Run: headless pygame with SDL's dummy video driver; simulated clock (each Clock.tick advances the game by its frame time, no real sleeping); random seed 0; keys injected as events and as key.get_pressed() state; no mouse input.
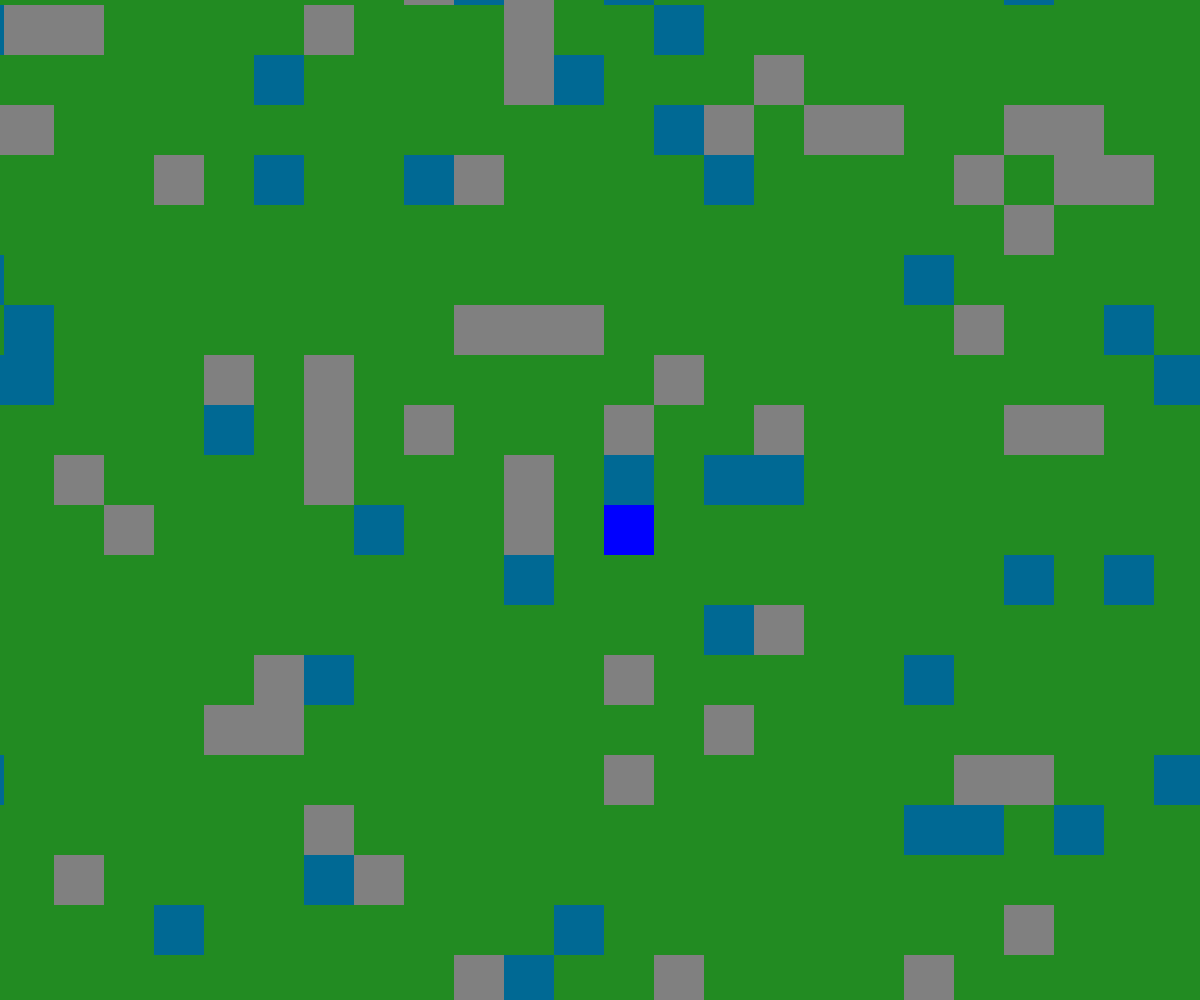
Frame 1 of 4 · flips 1–60 · no input
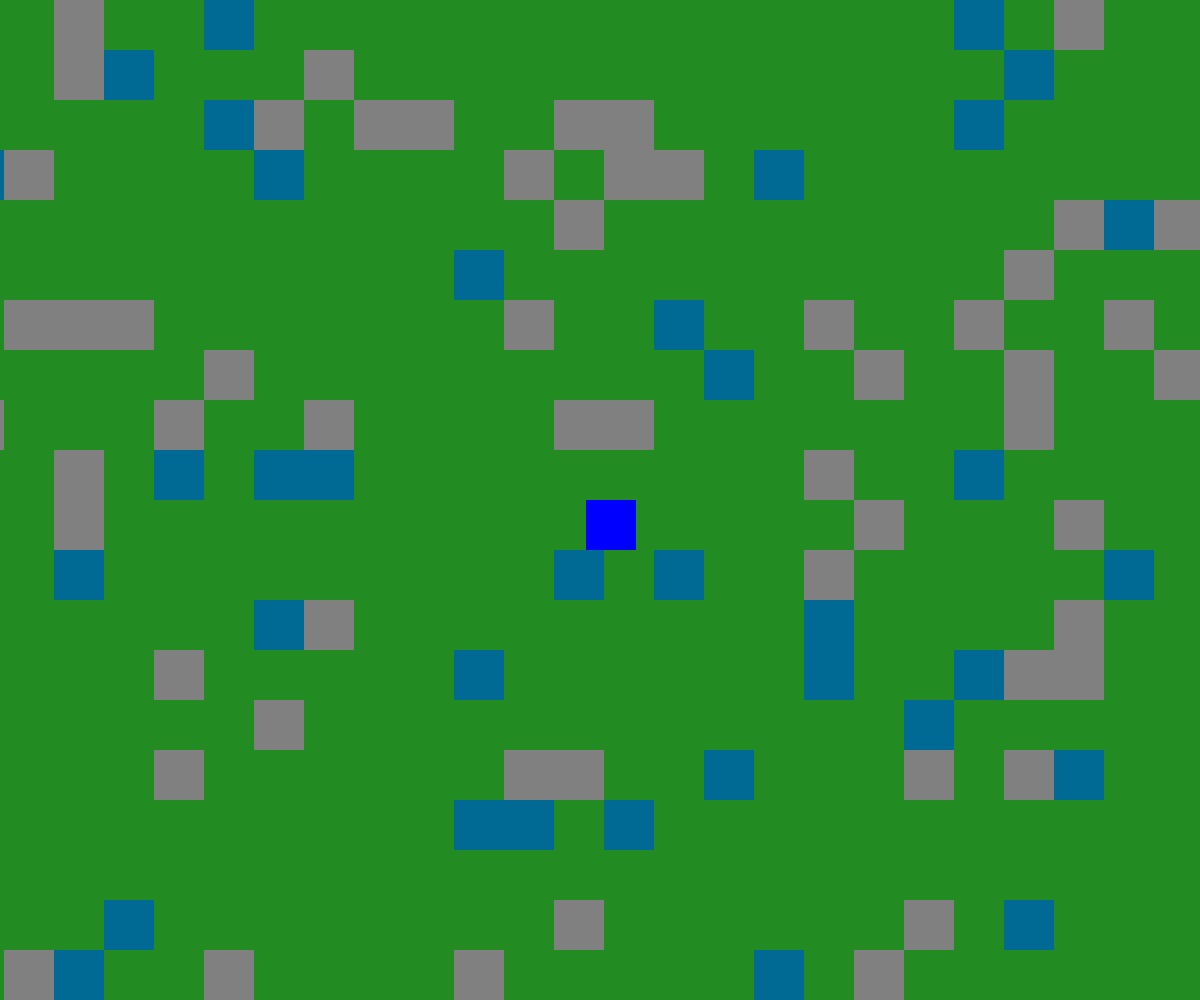
Frame 2 of 4 · flips 61–180 · tapped SPACE, RETURN · held RIGHT (→), D
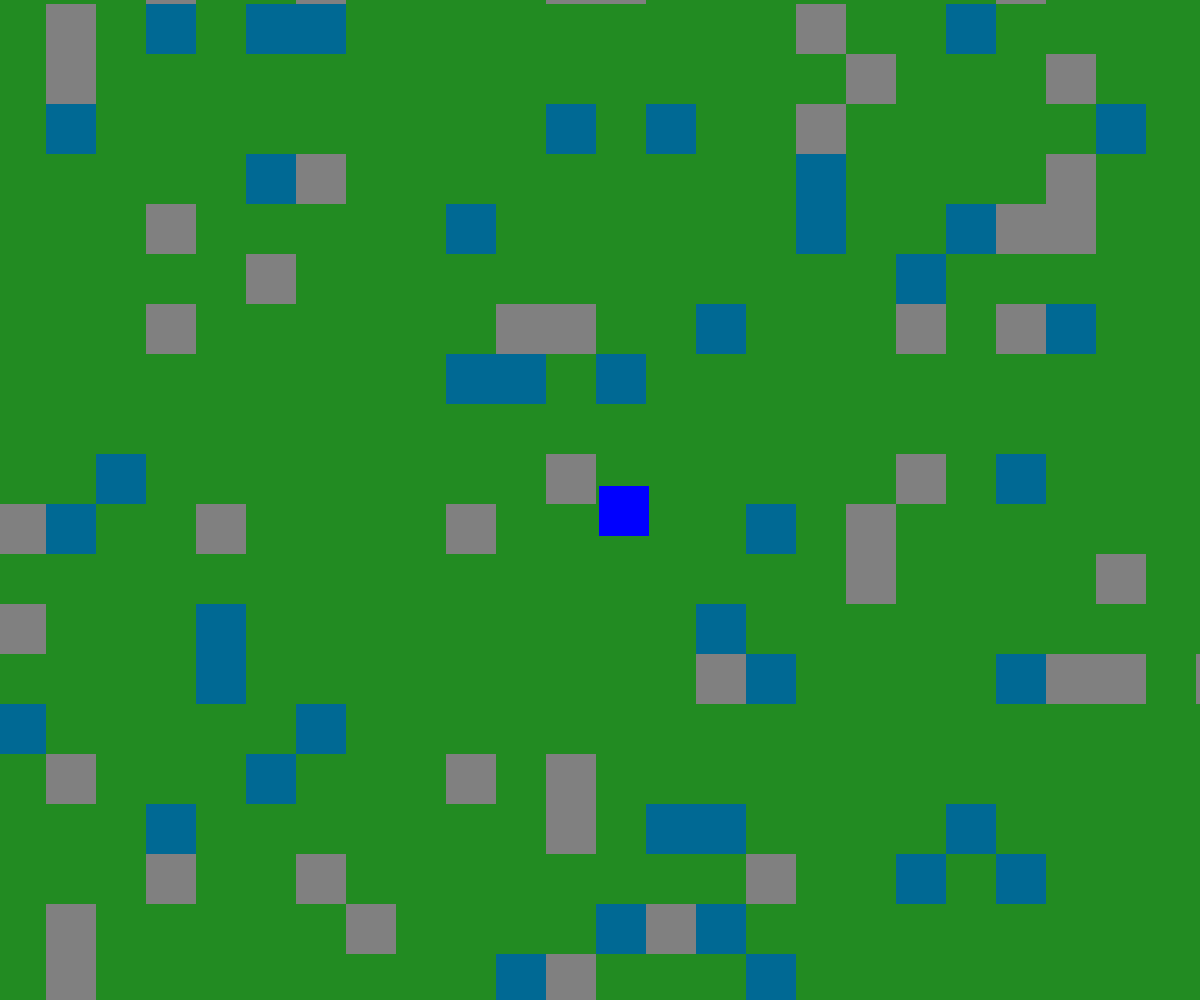
Frame 3 of 4 · flips 181–300 · held DOWN (↓), S
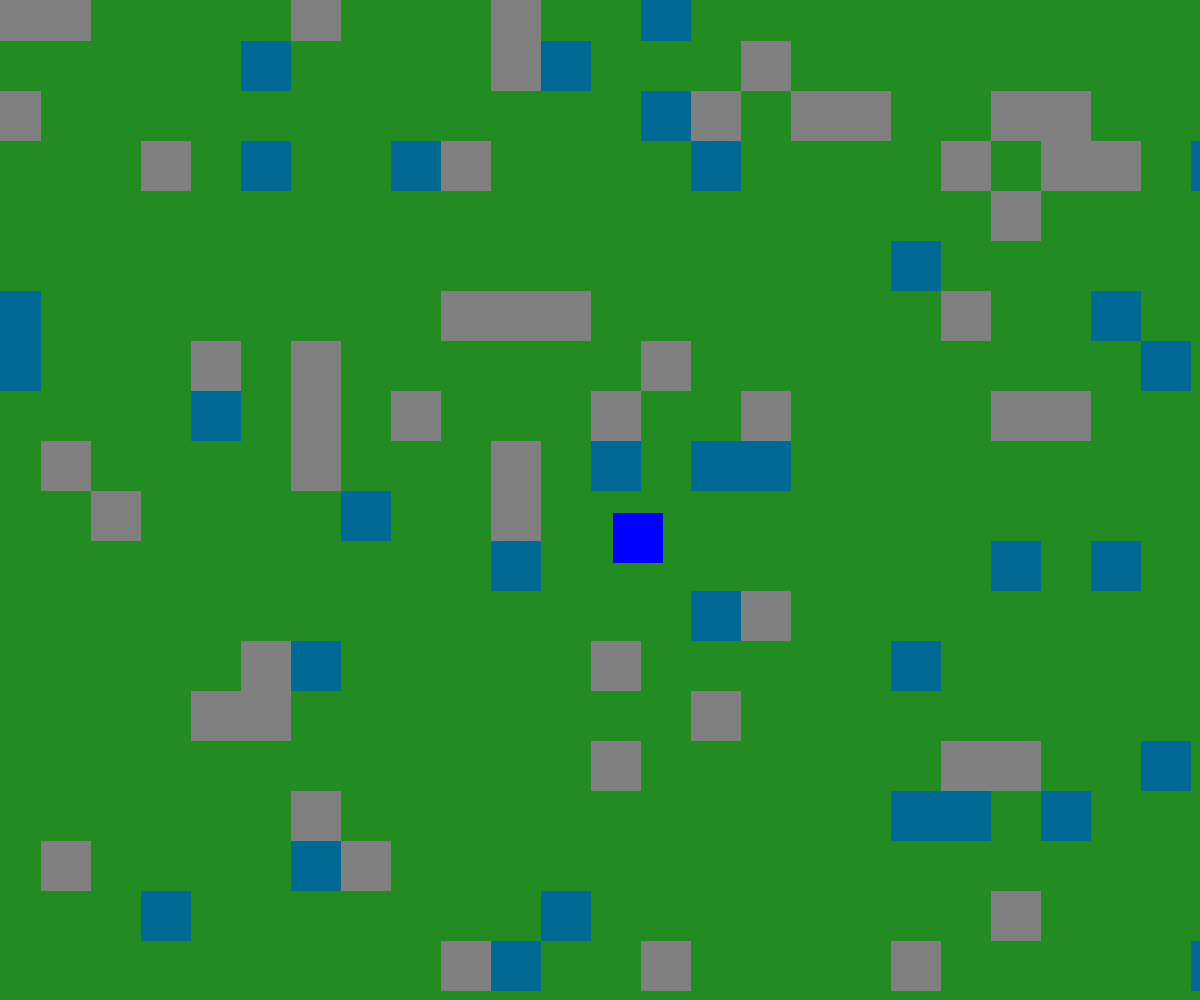
Frame 4 of 4 · flips 301–420 · held LEFT (←), A, UP (↑), W

The pygame program that drew these frames:

import sys, random

import pygame
from pygame.locals import *


pygame.init()

SCREEN_WIDTH = 1200
SCREEN_HEIGHT = 1000

FPS = 60
FramePerSec = pygame.time.Clock()

# Colors
BLUE  = (0, 0, 255)
RED   = (255, 0, 0)
GREEN = (0, 255, 0)
BLACK = (0, 0, 0)
WHITE = (255, 255, 255)

# Map
TILE_SIZE = 50
MAP_COLS = 50
MAP_ROWS = 50
WORLD_WIDTH = MAP_COLS * TILE_SIZE
WORLD_HEIGHT = MAP_ROWS * TILE_SIZE

# Tile types
GROUND = 0
ROCK = 1
WATER = 2

TILE_COLORS = {
    GROUND: (34, 139, 34),
    ROCK:   (128, 128, 128),
    WATER:  (0, 105, 148),
}

# Physics
MASS = 15.0
MOVING_POWER = 10.0
DAMPING = 0.85

# Camera
LOOK_AHEAD_FACTOR = 15.0
SMOOTH_FACTOR = 0.08

DISPLAYSURF = pygame.display.set_mode((SCREEN_WIDTH, SCREEN_HEIGHT))
pygame.display.set_caption("Moving")


def generate_map():
    tile_map = [[GROUND] * MAP_COLS for _ in range(MAP_ROWS)]
    for r in range(MAP_ROWS):
        for c in range(MAP_COLS):
            val = random.random()
            if val < 0.10:
                tile_map[r][c] = ROCK
            elif val < 0.18:
                tile_map[r][c] = WATER
    return tile_map


def draw_tiles(surface, tile_map, camera):
    start_col = max(0, int(camera.x // TILE_SIZE))
    start_row = max(0, int(camera.y // TILE_SIZE))
    end_col = min(MAP_COLS, int((camera.x + SCREEN_WIDTH) // TILE_SIZE) + 1)
    end_row = min(MAP_ROWS, int((camera.y + SCREEN_HEIGHT) // TILE_SIZE) + 1)

    for r in range(start_row, end_row):
        for c in range(start_col, end_col):
            world_x = c * TILE_SIZE
            world_y = r * TILE_SIZE
            screen_x, screen_y = camera.apply(world_x, world_y)
            pygame.draw.rect(
                surface,
                TILE_COLORS[tile_map[r][c]],
                (screen_x, screen_y, TILE_SIZE, TILE_SIZE),
            )


class Player(pygame.sprite.Sprite):
    def __init__(self):
        super().__init__()
        self.surf = pygame.Surface((50, 50))
        self.surf.fill(BLUE)
        self.rect = self.surf.get_rect()

        self.x = float(WORLD_WIDTH // 2)
        self.y = float(WORLD_HEIGHT // 2)
        self.speed_x = 0
        self.speed_y = 0
        self.moving_power_x = 0
        self.moving_power_y = 0

    def move(self):
        self.handle_input()
        self.calculate_speed()
        self.x += self.speed_x
        self.y += self.speed_y
        self.keep_on_map()

    def handle_input(self):
        self.moving_power_x = 0
        self.moving_power_y = 0

        pressed_keys = pygame.key.get_pressed()

        if pressed_keys[K_w]:
            self.moving_power_y = -MOVING_POWER
        if pressed_keys[K_s]:
            self.moving_power_y = MOVING_POWER
        if pressed_keys[K_a]:
            self.moving_power_x = -MOVING_POWER
        if pressed_keys[K_d]:
            self.moving_power_x = MOVING_POWER

    def calculate_speed(self):
        self.speed_x = (self.speed_x + self.moving_power_x / MASS) * DAMPING
        self.speed_y = (self.speed_y + self.moving_power_y / MASS) * DAMPING

        if abs(self.speed_x) < 0.01:
            self.speed_x = 0
        if abs(self.speed_y) < 0.01:
            self.speed_y = 0

    def keep_on_map(self):
        if self.x < 0:
            self.x = 0
            if self.speed_x < 0:
                self.speed_x = 0
        if self.x + self.rect.width > WORLD_WIDTH:
            self.x = WORLD_WIDTH - self.rect.width
            if self.speed_x > 0:
                self.speed_x = 0
        if self.y < 0:
            self.y = 0
            if self.speed_y < 0:
                self.speed_y = 0
        if self.y + self.rect.height > WORLD_HEIGHT:
            self.y = WORLD_HEIGHT - self.rect.height
            if self.speed_y > 0:
                self.speed_y = 0


class Camera:
    def __init__(self):
        self.x = 0.0
        self.y = 0.0

    def update(self, player):
        target_x = (player.x + player.speed_x * LOOK_AHEAD_FACTOR) - SCREEN_WIDTH / 2
        target_y = (player.y + player.speed_y * LOOK_AHEAD_FACTOR) - SCREEN_HEIGHT / 2

        self.x += (target_x - self.x) * SMOOTH_FACTOR
        self.y += (target_y - self.y) * SMOOTH_FACTOR

        self.x = max(0, min(self.x, WORLD_WIDTH - SCREEN_WIDTH))
        self.y = max(0, min(self.y, WORLD_HEIGHT - SCREEN_HEIGHT))

    def apply(self, world_x, world_y):
        return int(world_x - self.x), int(world_y - self.y)


tile_map = generate_map()
camera = Camera()
P1 = Player()

while True:
    for event in pygame.event.get():
        if event.type == QUIT:
            pygame.quit()
            sys.exit()

    P1.move()
    camera.update(P1)

    DISPLAYSURF.fill(BLACK)
    draw_tiles(DISPLAYSURF, tile_map, camera)
    DISPLAYSURF.blit(P1.surf, camera.apply(P1.x, P1.y))

    pygame.display.update()
    FramePerSec.tick(FPS)
